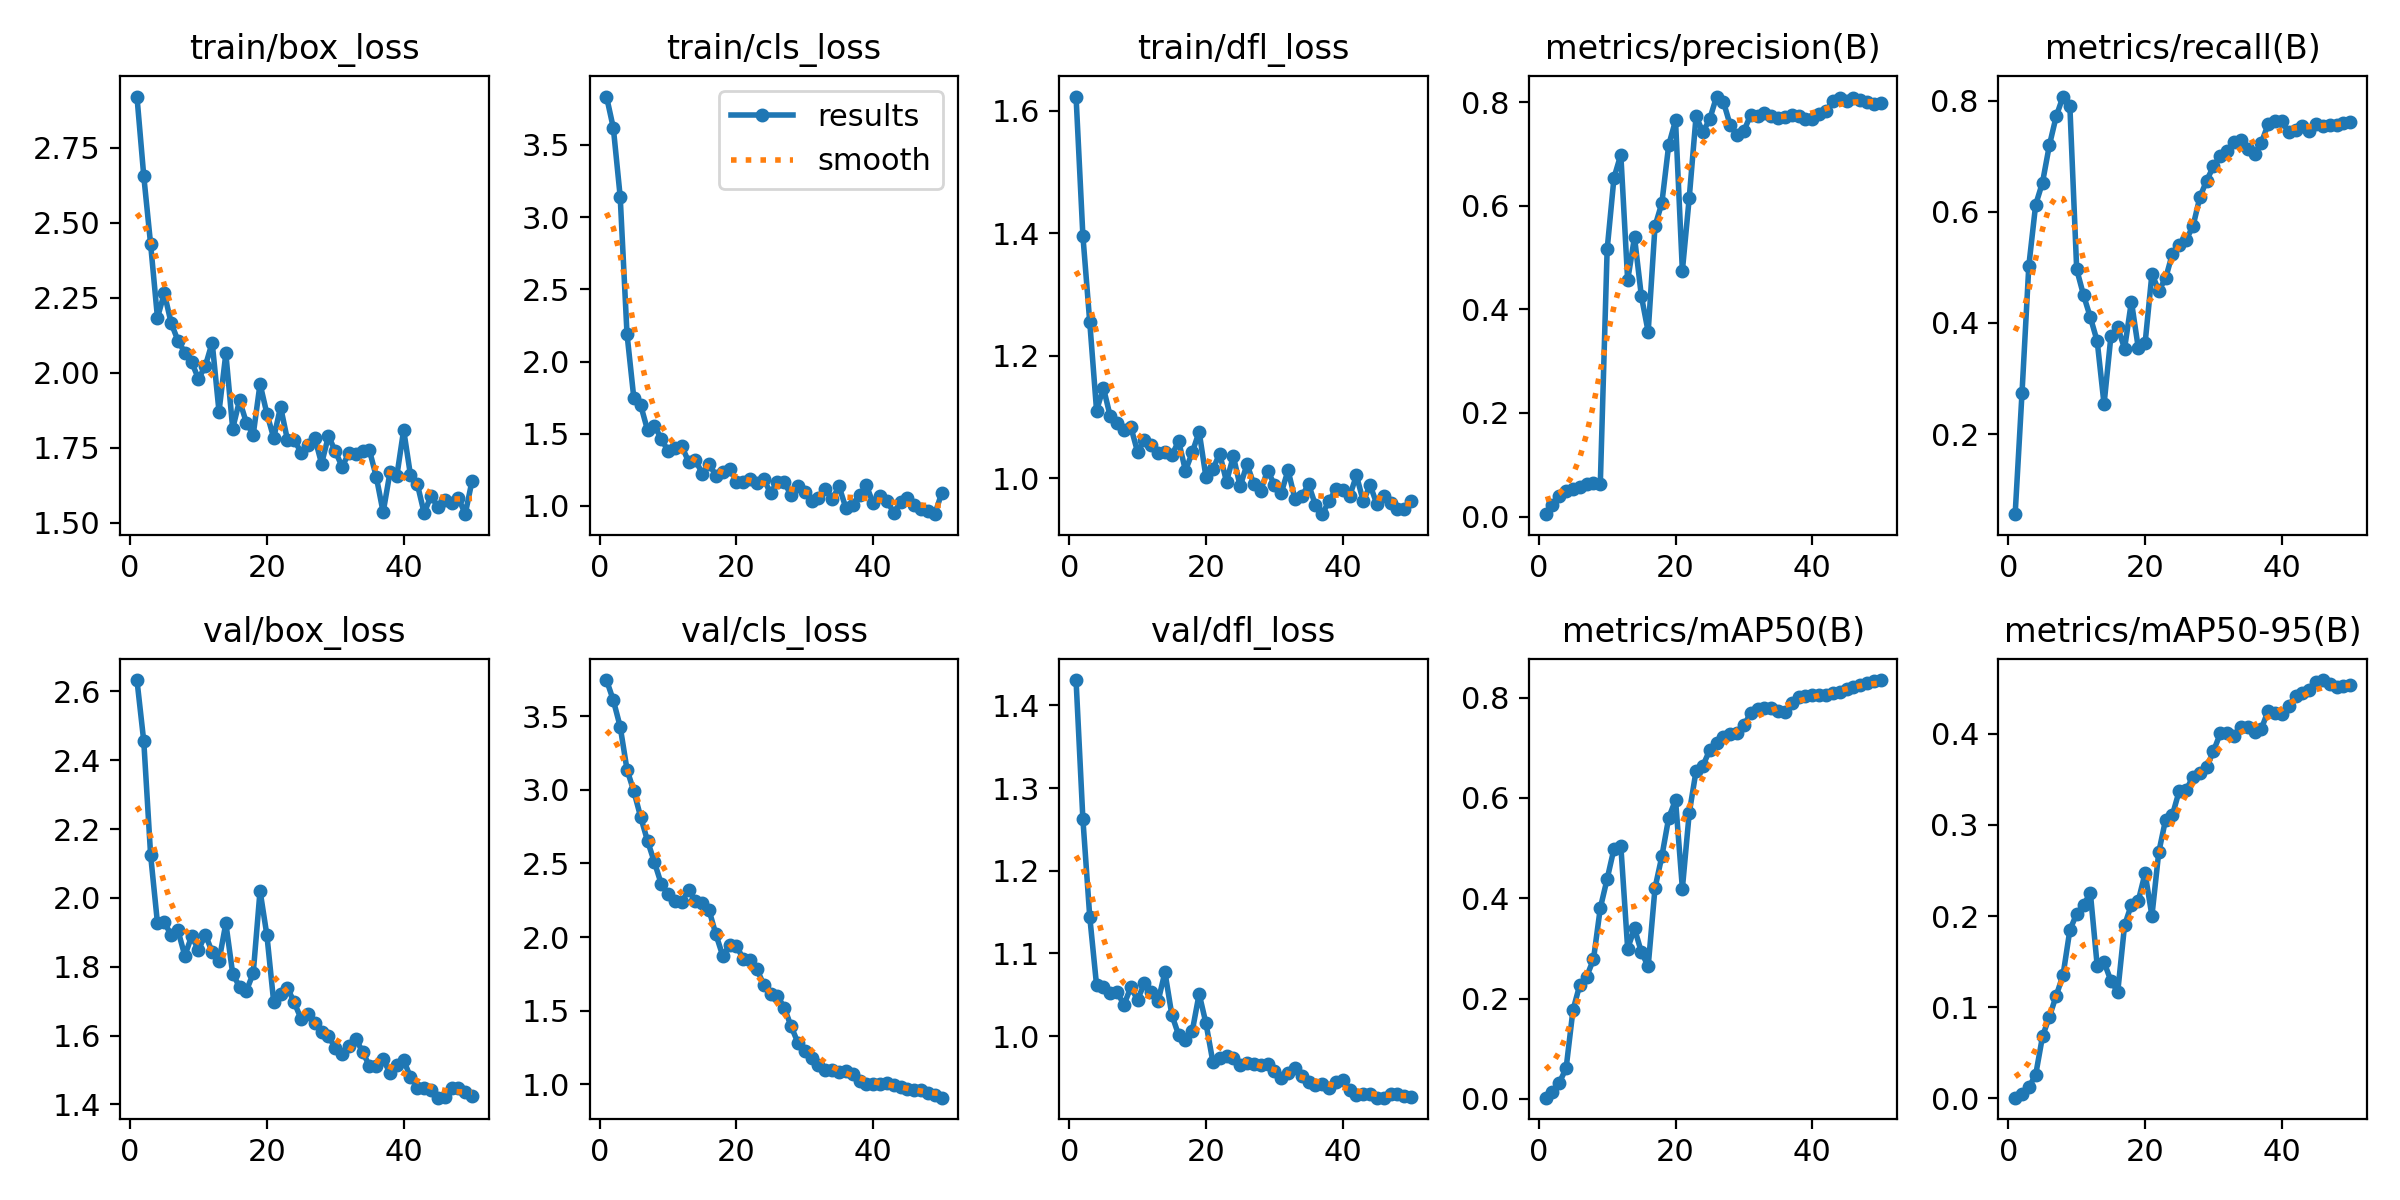

Values plotted in this chart, from the file beside it:
epoch, time, train/box_loss, train/cls_loss, train/dfl_loss, metrics/precision(B), metrics/recall(B), metrics/mAP50(B), metrics/mAP50-95(B), val/box_loss, val/cls_loss, val/dfl_loss, lr/pg0, lr/pg1, lr/pg2
1, 20.66, 2.921, 3.835, 1.623, 0.00451, 0.05614, 0.0024, 0.00063, 2.633, 3.746, 1.431, 6e-05, 6e-05, 6e-05
2, 37.59, 2.655, 3.618, 1.396, 0.02196, 0.2734, 0.0143, 0.00443, 2.454, 3.609, 1.263, 0.0001372, 0.0001372, 0.0001372
3, 54.7, 2.428, 3.143, 1.256, 0.04039, 0.5029, 0.03201, 0.01205, 2.124, 3.43, 1.145, 0.0002113, 0.0002113, 0.0002113
4, 72.25, 2.184, 2.191, 1.111, 0.04922, 0.6127, 0.06115, 0.02568, 1.927, 3.138, 1.062, 0.0002822, 0.0002822, 0.0002822
5, 89.51, 2.266, 1.745, 1.148, 0.05242, 0.6526, 0.1768, 0.06783, 1.929, 2.99, 1.059, 0.0003499, 0.0003499, 0.0003499
6, 106.7, 2.166, 1.698, 1.101, 0.05778, 0.7193, 0.2273, 0.08927, 1.893, 2.815, 1.052, 0.0004145, 0.0004145, 0.0004145
7, 124, 2.107, 1.526, 1.091, 0.06196, 0.7714, 0.2436, 0.1125, 1.905, 2.653, 1.054, 0.0004758, 0.0004758, 0.0004758
8, 141, 2.068, 1.557, 1.079, 0.06484, 0.8072, 0.2783, 0.1351, 1.832, 2.509, 1.038, 0.0005341, 0.0005341, 0.0005341
9, 159.3, 2.036, 1.466, 1.085, 0.06346, 0.7901, 0.3805, 0.1845, 1.889, 2.362, 1.059, 0.0005891, 0.0005891, 0.0005891
10, 177.8, 1.98, 1.38, 1.043, 0.5161, 0.4963, 0.4385, 0.2025, 1.848, 2.29, 1.044, 0.000641, 0.000641, 0.000641
11, 195.8, 2.023, 1.398, 1.063, 0.6545, 0.45, 0.4987, 0.2124, 1.894, 2.245, 1.064, 0.0006897, 0.0006897, 0.0006897
12, 213.7, 2.101, 1.414, 1.054, 0.6992, 0.4101, 0.5045, 0.2252, 1.843, 2.237, 1.054, 0.0007353, 0.0007353, 0.0007353
13, 231.3, 1.871, 1.308, 1.042, 0.4565, 0.367, 0.2996, 0.1452, 1.817, 2.318, 1.042, 0.0007776, 0.0007776, 0.0007776
14, 248.7, 2.065, 1.318, 1.044, 0.5398, 0.2539, 0.3399, 0.1494, 1.926, 2.248, 1.077, 0.0008169, 0.0008169, 0.0008169
15, 266, 1.814, 1.225, 1.038, 0.4261, 0.3759, 0.2928, 0.129, 1.78, 2.231, 1.026, 0.0008529, 0.0008529, 0.0008529
16, 283.4, 1.908, 1.291, 1.061, 0.3568, 0.3922, 0.2645, 0.1167, 1.742, 2.182, 1.001, 0.0008858, 0.0008858, 0.0008858
17, 300.7, 1.834, 1.21, 1.013, 0.5611, 0.3539, 0.4207, 0.1898, 1.73, 2.018, 0.9952, 0.0009155, 0.0009155, 0.0009155
18, 318.1, 1.794, 1.237, 1.043, 0.6056, 0.4386, 0.4837, 0.2126, 1.781, 1.872, 1.006, 0.000942, 0.000942, 0.000942
19, 335.7, 1.963, 1.259, 1.076, 0.7176, 0.3557, 0.5604, 0.2166, 2.021, 1.945, 1.051, 0.0009654, 0.0009654, 0.0009654
20, 353.1, 1.864, 1.168, 1.002, 0.7652, 0.3633, 0.596, 0.2469, 1.892, 1.938, 1.015, 0.0009856, 0.0009856, 0.0009856
21, 370.3, 1.783, 1.165, 1.015, 0.4748, 0.4882, 0.4194, 0.2002, 1.696, 1.853, 0.9691, 0.001003, 0.001003, 0.001003
22, 387.4, 1.887, 1.185, 1.04, 0.6152, 0.4581, 0.5695, 0.27, 1.72, 1.847, 0.973, 0.001017, 0.001017, 0.001017
23, 404.6, 1.778, 1.156, 0.9949, 0.7731, 0.4801, 0.6539, 0.3058, 1.739, 1.78, 0.9763, 0.001027, 0.001027, 0.001027
24, 422, 1.777, 1.184, 1.036, 0.743, 0.5248, 0.664, 0.311, 1.696, 1.676, 0.9737, 0.001035, 0.001035, 0.001035
25, 439.3, 1.734, 1.089, 0.9871, 0.7676, 0.5403, 0.6958, 0.3375, 1.649, 1.613, 0.9656, 0.001039, 0.001039, 0.001039
26, 456.7, 1.76, 1.168, 1.023, 0.8114, 0.5497, 0.7094, 0.3384, 1.663, 1.599, 0.9677, 0.00101, 0.00101, 0.00101
27, 474, 1.784, 1.164, 0.9904, 0.8014, 0.5736, 0.7222, 0.3526, 1.636, 1.52, 0.9668, 0.0009704, 0.0009704, 0.0009704
28, 491.4, 1.698, 1.074, 0.9799, 0.7559, 0.6257, 0.7271, 0.357, 1.611, 1.393, 0.9651, 0.0009308, 0.0009308, 0.0009308
29, 509.1, 1.79, 1.142, 1.013, 0.7368, 0.656, 0.7301, 0.3632, 1.599, 1.281, 0.966, 0.0008912, 0.0008912, 0.0008912
30, 526.4, 1.739, 1.097, 0.99, 0.7448, 0.6816, 0.7448, 0.381, 1.563, 1.228, 0.9577, 0.0008516, 0.0008516, 0.0008516
31, 543.8, 1.687, 1.038, 0.9763, 0.7767, 0.7006, 0.7696, 0.4005, 1.546, 1.181, 0.9497, 0.000812, 0.000812, 0.000812
32, 561.3, 1.734, 1.055, 1.013, 0.773, 0.7087, 0.7776, 0.4005, 1.57, 1.129, 0.9554, 0.0007724, 0.0007724, 0.0007724
33, 578.7, 1.729, 1.114, 0.967, 0.7804, 0.7258, 0.7801, 0.3974, 1.59, 1.1, 0.961, 0.0007328, 0.0007328, 0.0007328
34, 596.4, 1.741, 1.045, 0.9706, 0.7741, 0.7282, 0.7788, 0.4076, 1.553, 1.099, 0.9519, 0.0006932, 0.0006932, 0.0006932
35, 613.8, 1.742, 1.137, 0.9905, 0.7698, 0.7128, 0.7726, 0.4076, 1.511, 1.084, 0.945, 0.0006536, 0.0006536, 0.0006536
36, 631.3, 1.653, 0.9866, 0.9568, 0.7712, 0.7046, 0.7708, 0.4023, 1.512, 1.091, 0.9407, 0.000614, 0.000614, 0.000614
37, 649, 1.536, 1.006, 0.9417, 0.7761, 0.7242, 0.7891, 0.4054, 1.531, 1.067, 0.9424, 0.0005744, 0.0005744, 0.0005744
38, 666.5, 1.669, 1.076, 0.9632, 0.7746, 0.7575, 0.8021, 0.4255, 1.491, 1.022, 0.9369, 0.0005348, 0.0005348, 0.0005348
39, 683.5, 1.656, 1.142, 0.9823, 0.7674, 0.7632, 0.8037, 0.4228, 1.515, 1.001, 0.944, 0.0004952, 0.0004952, 0.0004952
40, 700.9, 1.81, 1.017, 0.9817, 0.7685, 0.7624, 0.8044, 0.4213, 1.528, 1.001, 0.9467, 0.0004556, 0.0004556, 0.0004556
41, 717.5, 1.659, 1.069, 0.9708, 0.7769, 0.7429, 0.8052, 0.4311, 1.479, 1.004, 0.9351, 0.000416, 0.000416, 0.000416
42, 734, 1.629, 1.035, 1.005, 0.7837, 0.747, 0.8059, 0.4412, 1.449, 1.011, 0.929, 0.0003764, 0.0003764, 0.0003764
43, 750.3, 1.533, 0.9543, 0.9627, 0.8022, 0.7551, 0.8085, 0.4444, 1.448, 0.9965, 0.9297, 0.0003368, 0.0003368, 0.0003368
44, 766.8, 1.591, 1.025, 0.9891, 0.8093, 0.7457, 0.8111, 0.4481, 1.442, 0.9814, 0.9298, 0.0002972, 0.0002972, 0.0002972
45, 783.8, 1.553, 1.056, 0.9577, 0.8038, 0.7583, 0.8179, 0.4574, 1.419, 0.9704, 0.9256, 0.0002576, 0.0002576, 0.0002576
46, 800.2, 1.576, 1.008, 0.9715, 0.8082, 0.7543, 0.8222, 0.459, 1.423, 0.9613, 0.9257, 0.000218, 0.000218, 0.000218
47, 816.4, 1.568, 0.9777, 0.9594, 0.8049, 0.7559, 0.826, 0.4542, 1.447, 0.9584, 0.9295, 0.0001784, 0.0001784, 0.0001784
48, 832.8, 1.585, 0.9652, 0.9496, 0.8014, 0.7567, 0.8294, 0.4511, 1.448, 0.9423, 0.9298, 0.0001388, 0.0001388, 0.0001388
49, 849.2, 1.529, 0.9432, 0.9494, 0.7977, 0.7602, 0.8325, 0.4523, 1.437, 0.9241, 0.928, 9.92e-05, 9.92e-05, 9.92e-05
50, 865.6, 1.64, 1.086, 0.9634, 0.7994, 0.7608, 0.8351, 0.4535, 1.425, 0.9085, 0.9265, 5.96e-05, 5.96e-05, 5.96e-05
